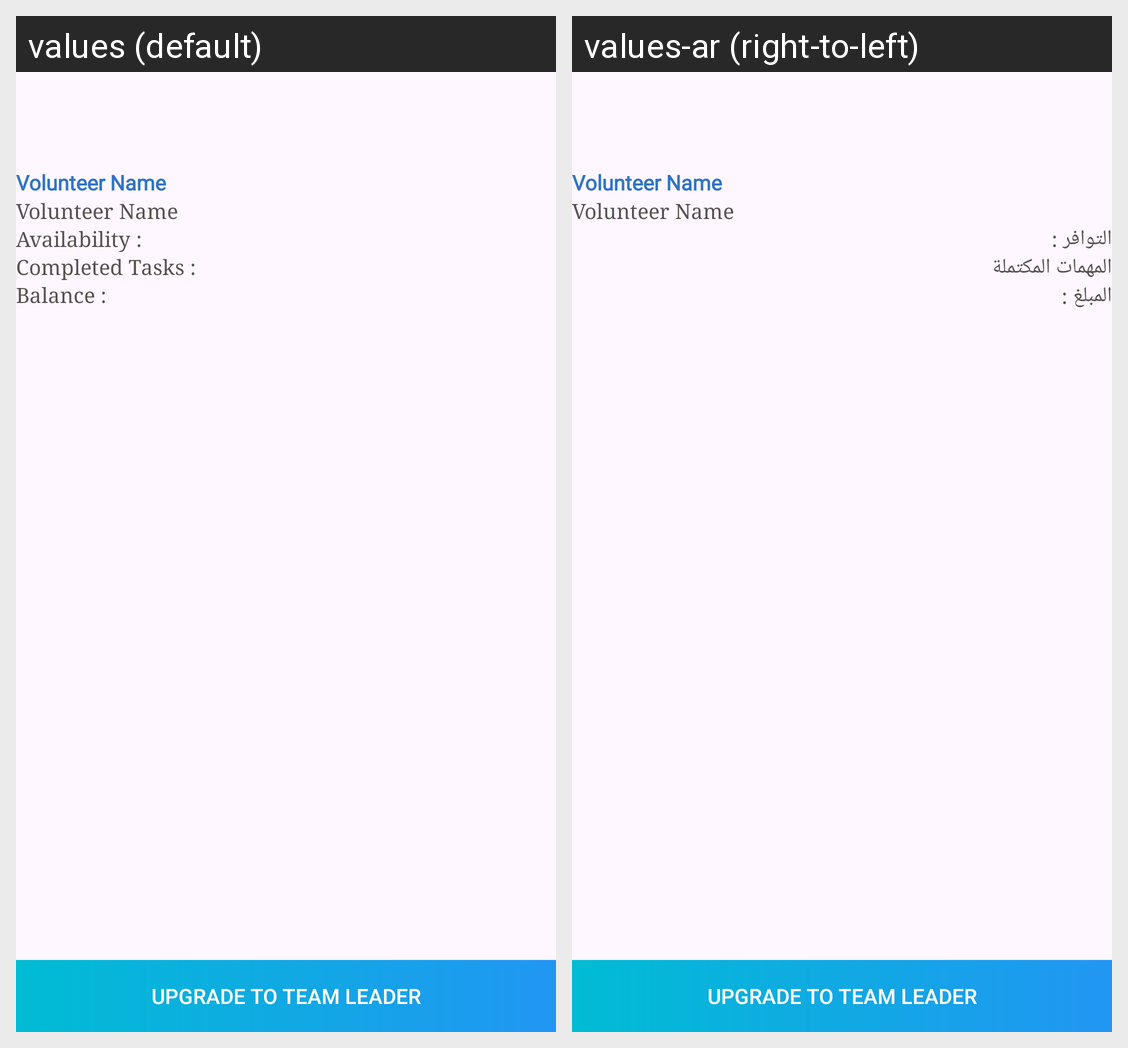

This grid shows one Android layout under two languages. Give, for every string resource on the screen, its name, the default text and each shown locale's text.
Android screen res/layout/activity_user_details.xml rendered under 2 locales, left to right: values (default), values-ar (right-to-left). Device: Nexus 5 (rendered at 1080×1920; each locale shown at half size, 540×960, under a caption strip naming it); theme Theme.VolunteerApp.
Strings drawn on this screen, with the default value and each locale's value (text and hints the layout hard-codes, and strings that could not be matched under every locale, appear in the picture but are not listed):

completedTasks
  values: Completed Tasks : 
  values-ar: المهمات المكتملة

availability
  values: Availability : 
  values-ar: التوافر :

balance
  values: Balance : 
  values-ar: المبلغ :

upgradeToTeamLeader
  values: Upgrade to Team Leader
  values-ar: Upgrade to Team Leader
